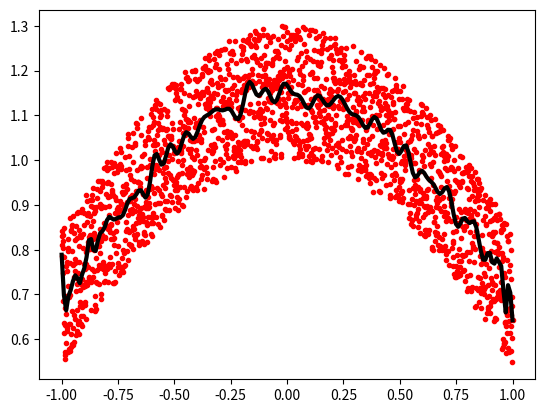

Write the Python code that produced this figure.
import numpy as np
import matplotlib.pyplot as plt

x = np.linspace(-1, 1, 2000)
y = np.cos(x) + 0.3*np.random.rand(2000)
p = np.polynomial.Chebyshev.fit(x, y, 90)

t = np.linspace(-1, 1, 200)
plt.plot(x, y, 'r.', t, p(t), 'k-',lw=3)
